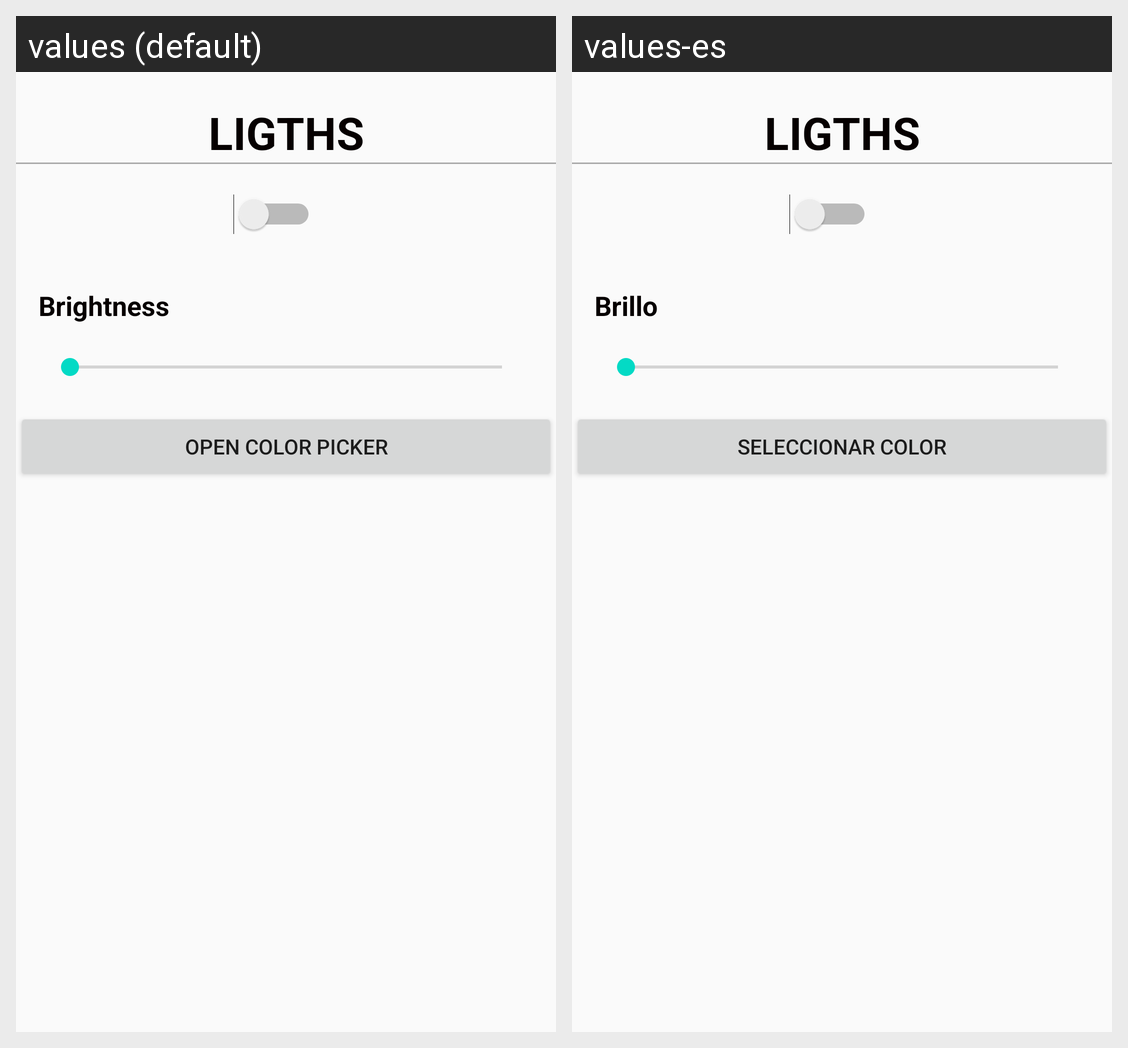

The Android screen above is rendered under two locales of the same app. Produce the string resources it draws, with the default and per-locale values.
Android screen res/layout/light_card.xml rendered under 2 locales, left to right: values (default), values-es. Device: Nexus 5 (rendered at 1080×1920; each locale shown at half size, 540×960, under a caption strip naming it); theme AppTheme.
Strings drawn on this screen, with the default value and each locale's value (text and hints the layout hard-codes, and strings that could not be matched under every locale, appear in the picture but are not listed):

ligth_brightness
  values: Brightness
  values-es: Brillo

color_picker
  values: Open color picker
  values-es: Seleccionar color
